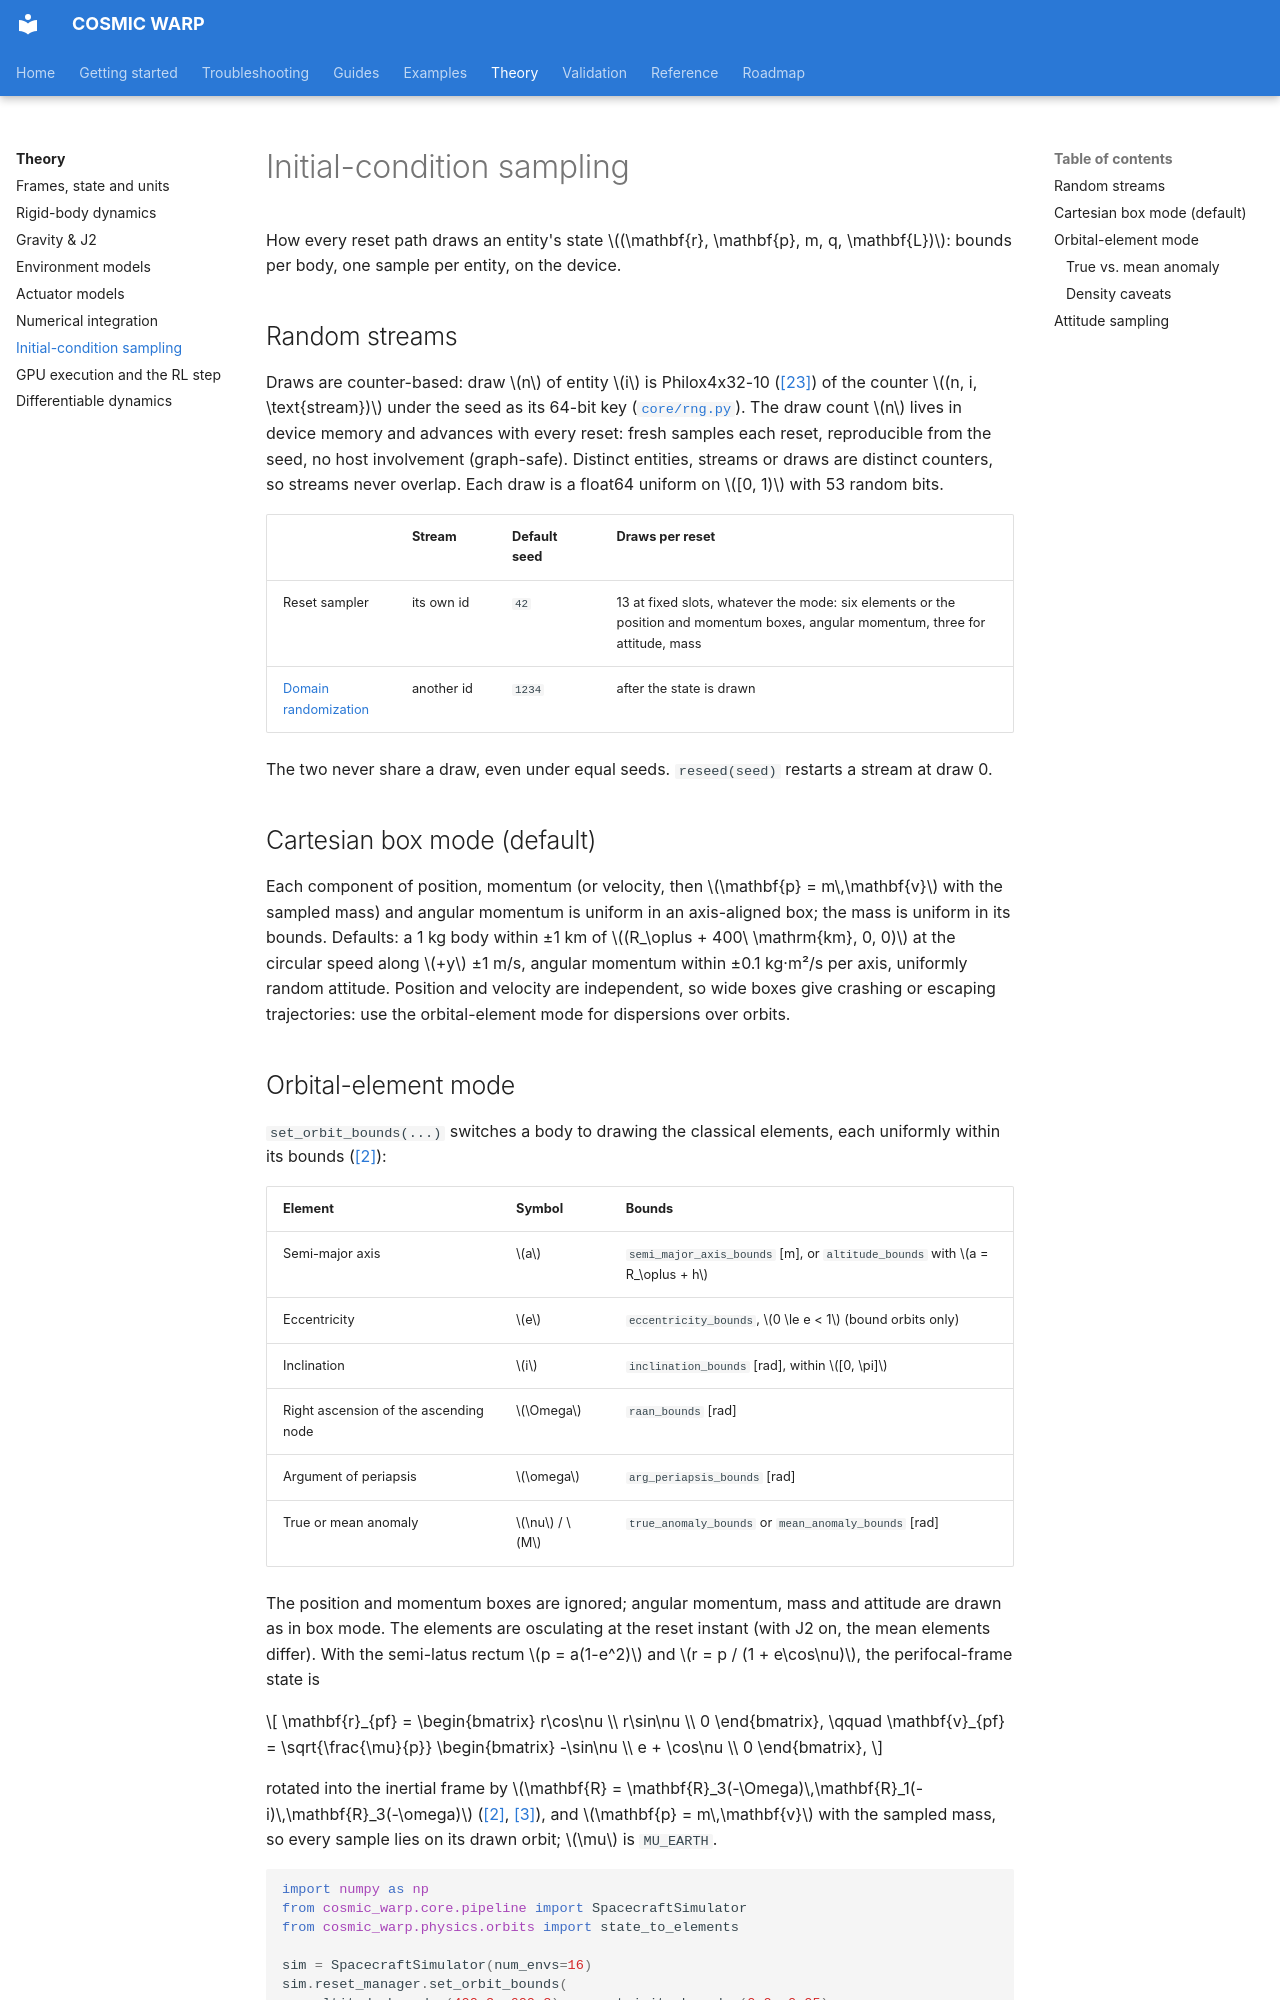

repository: Pedro-g-Lima/COSMIC_WARP · page: theory/sampling/index.html · generator: mkdocs

# Initial-condition sampling

How every reset path draws an entity's state
$(\mathbf{r}, \mathbf{p}, m, q, \mathbf{L})$: bounds per body, one sample per
entity, on the device.

## Random streams

Draws are counter-based: draw $n$ of entity $i$ is Philox4x32-10
([[23]](../references.md#ref-23)) of the
counter $(n, i, \text{stream})$ under the seed as its 64-bit key
([`core/rng.py`](../reference/api/cosmic_warp/core/rng.md)). The draw count
$n$ lives in device memory and advances with every reset: fresh samples
each reset, reproducible from the seed, no host involvement (graph-safe).
Distinct entities, streams or draws are distinct counters, so streams never
overlap. Each draw is a float64 uniform on $[0, 1)$ with 53 random bits.

| | Stream | Default seed | Draws per reset |
| --- | --- | --- | --- |
| Reset sampler | its own id | `42` | 13 at fixed slots, whatever the mode: six elements or the position and momentum boxes, angular momentum, three for attitude, mass |
| [Domain randomization](../guides/randomization.md) | another id | `1234` | after the state is drawn |

The two never share a draw, even under equal seeds. `reseed(seed)` restarts
a stream at draw 0.

## Cartesian box mode (default)

Each component of position, momentum (or velocity, then
$\mathbf{p} = m\,\mathbf{v}$ with the sampled mass) and angular momentum is
uniform in an axis-aligned box; the mass is uniform in its bounds. Defaults:
a 1 kg body within ±1 km of $(R_\oplus + 400\ \mathrm{km}, 0, 0)$ at the
circular speed along $+y$ ±1 m/s, angular momentum within ±0.1 kg·m²/s per
axis, uniformly random attitude. Position and velocity are independent, so
wide boxes give crashing or escaping trajectories: use the orbital-element
mode for dispersions over orbits.
